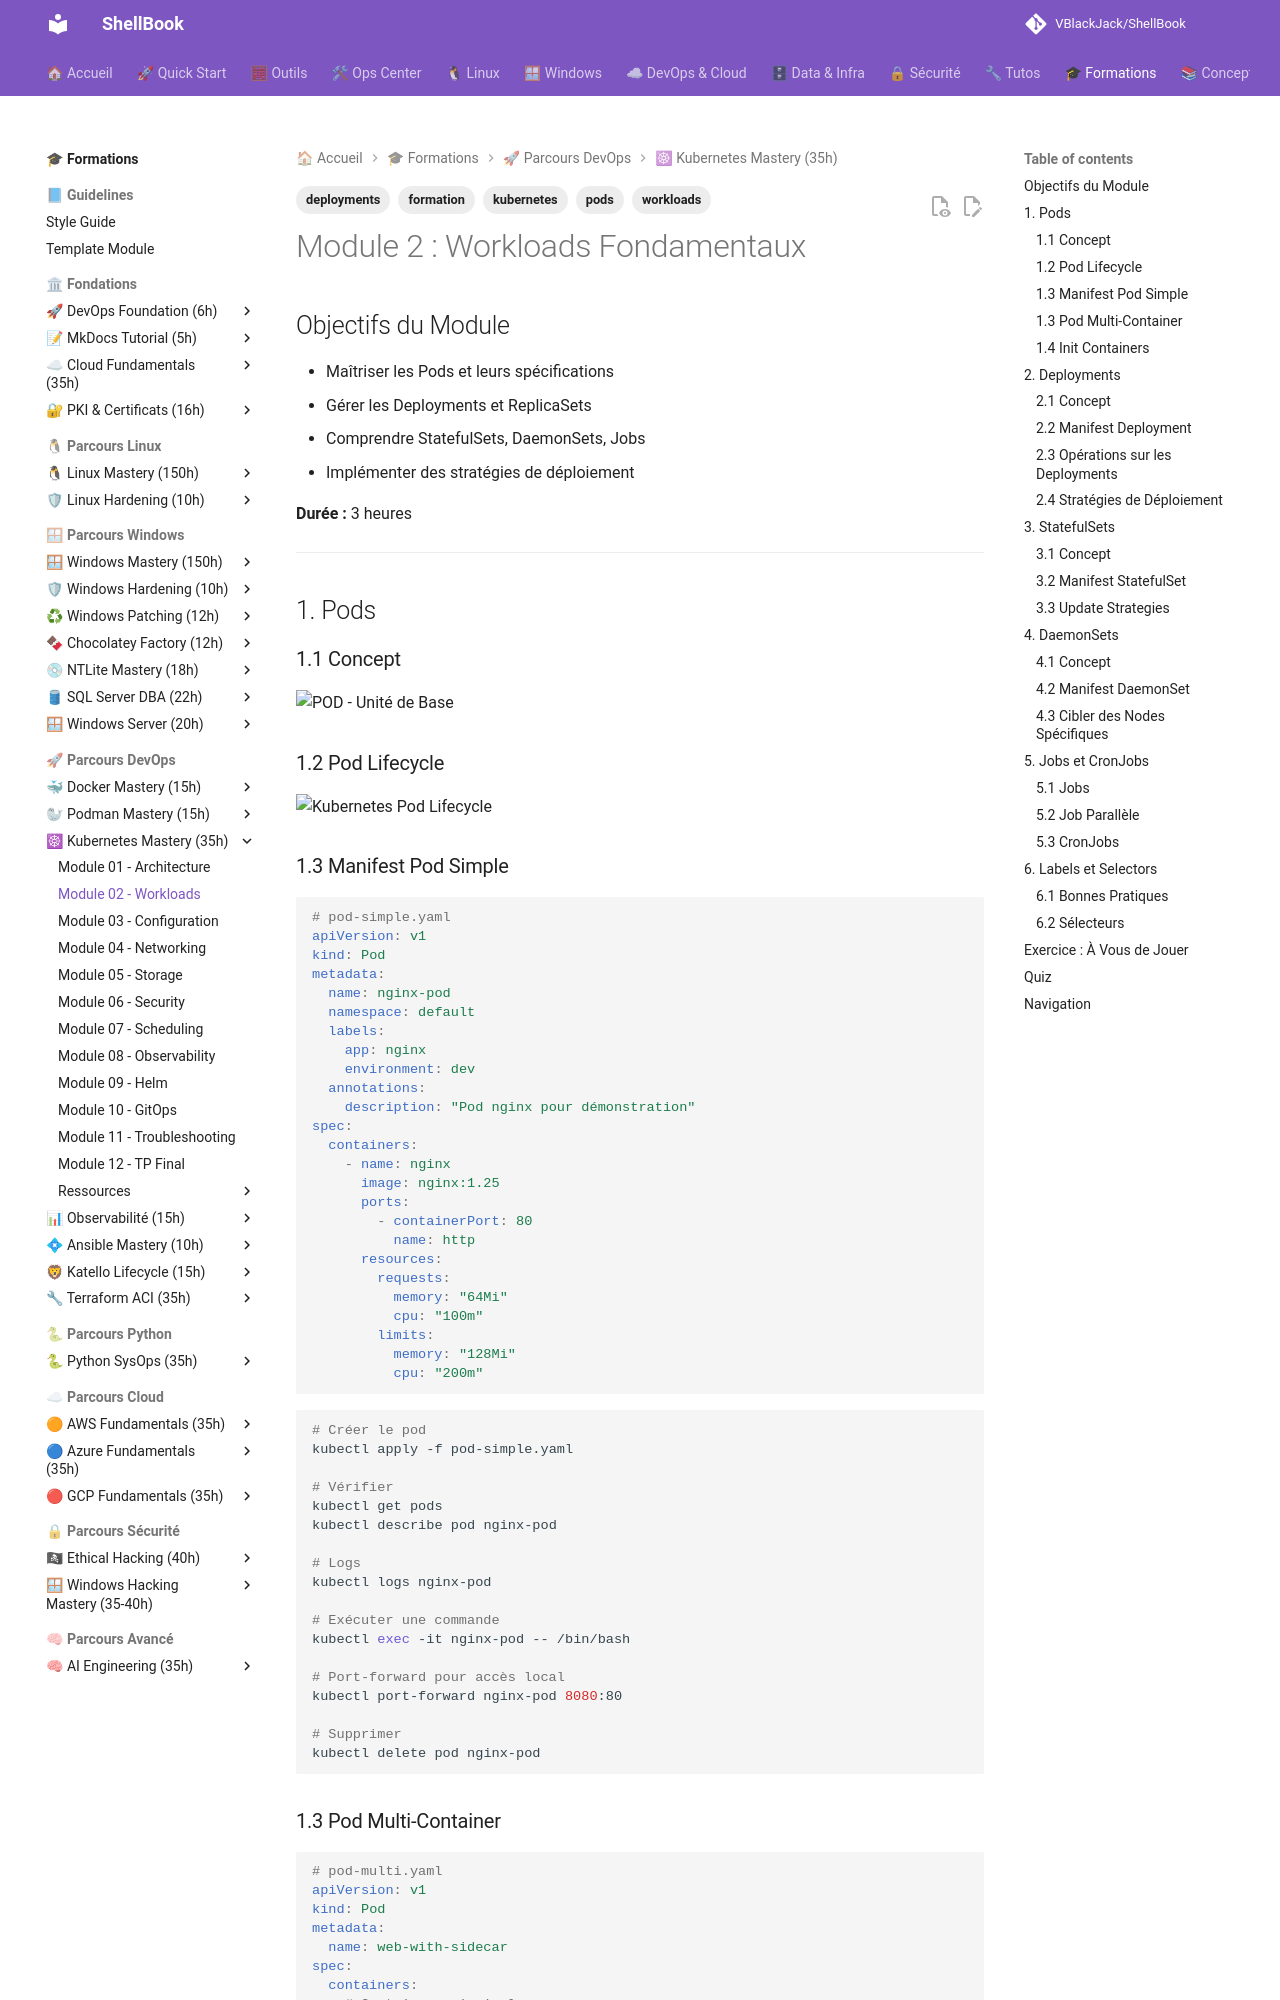

repository: VBlackJack/ShellBook · page: formations/kubernetes-mastery/02-module/index.html · generator: mkdocs

---
tags:
  - formation
  - kubernetes
  - workloads
  - deployments
  - pods
---

# Module 2 : Workloads Fondamentaux

## Objectifs du Module

- Maîtriser les Pods et leurs spécifications
- Gérer les Deployments et ReplicaSets
- Comprendre StatefulSets, DaemonSets, Jobs
- Implémenter des stratégies de déploiement

**Durée :** 3 heures

---

## 1. Pods

### 1.1 Concept

![POD - Unité de Base](../../assets/diagrams/k8s-pod-structure.jpeg)

### 1.2 Pod Lifecycle

![Kubernetes Pod Lifecycle](../../assets/diagrams/kubernetes-pod-lifecycle.jpeg)

### 1.3 Manifest Pod Simple

```yaml
# pod-simple.yaml
apiVersion: v1
kind: Pod
metadata:
  name: nginx-pod
  namespace: default
  labels:
    app: nginx
    environment: dev
  annotations:
    description: "Pod nginx pour démonstration"
spec:
  containers:
    - name: nginx
      image: nginx:1.25
      ports:
        - containerPort: 80
          name: http
      resources:
        requests:
          memory: "64Mi"
          cpu: "100m"
        limits:
          memory: "128Mi"
          cpu: "200m"
```

```bash
# Créer le pod
kubectl apply -f pod-simple.yaml

# Vérifier
kubectl get pods
kubectl describe pod nginx-pod

# Logs
kubectl logs nginx-pod

# Exécuter une commande
kubectl exec -it nginx-pod -- /bin/bash

# Port-forward pour accès local
kubectl port-forward nginx-pod 8080:80

# Supprimer
kubectl delete pod nginx-pod
```

### 1.3 Pod Multi-Container

```yaml
# pod-multi.yaml
apiVersion: v1
kind: Pod
metadata:
  name: web-with-sidecar
spec:
  containers:
    # Container principal
    - name: web
      image: nginx:1.25
      ports:
        - containerPort: 80
      volumeMounts:
        - name: shared-logs
          mountPath: /var/log/nginx

    # Sidecar pour les logs
    - name: log-collector
      image: busybox
      command: ['sh', '-c', 'tail -f /logs/access.log']
      volumeMounts:
        - name: shared-logs
          mountPath: /logs

  volumes:
    - name: shared-logs
      emptyDir: {}
```

### 1.4 Init Containers

```yaml
# pod-init.yaml
apiVersion: v1
kind: Pod
metadata:
  name: app-with-init
spec:
  initContainers:
    # S'exécute AVANT les containers principaux
    - name: wait-for-db
      image: busybox
      command: ['sh', '-c', 'until nc -z db-service 5432; do echo waiting...; sleep 2; done']

    - name: init-config
      image: busybox
      command: ['sh', '-c', 'echo "config ready" > /config/ready']
      volumeMounts:
        - name: config
          mountPath: /config

  containers:
    - name: app
      image: myapp:1.0
      volumeMounts:
        - name: config
          mountPath: /app/config

  volumes:
    - name: config
      emptyDir: {}
```

---

## 2. Deployments
